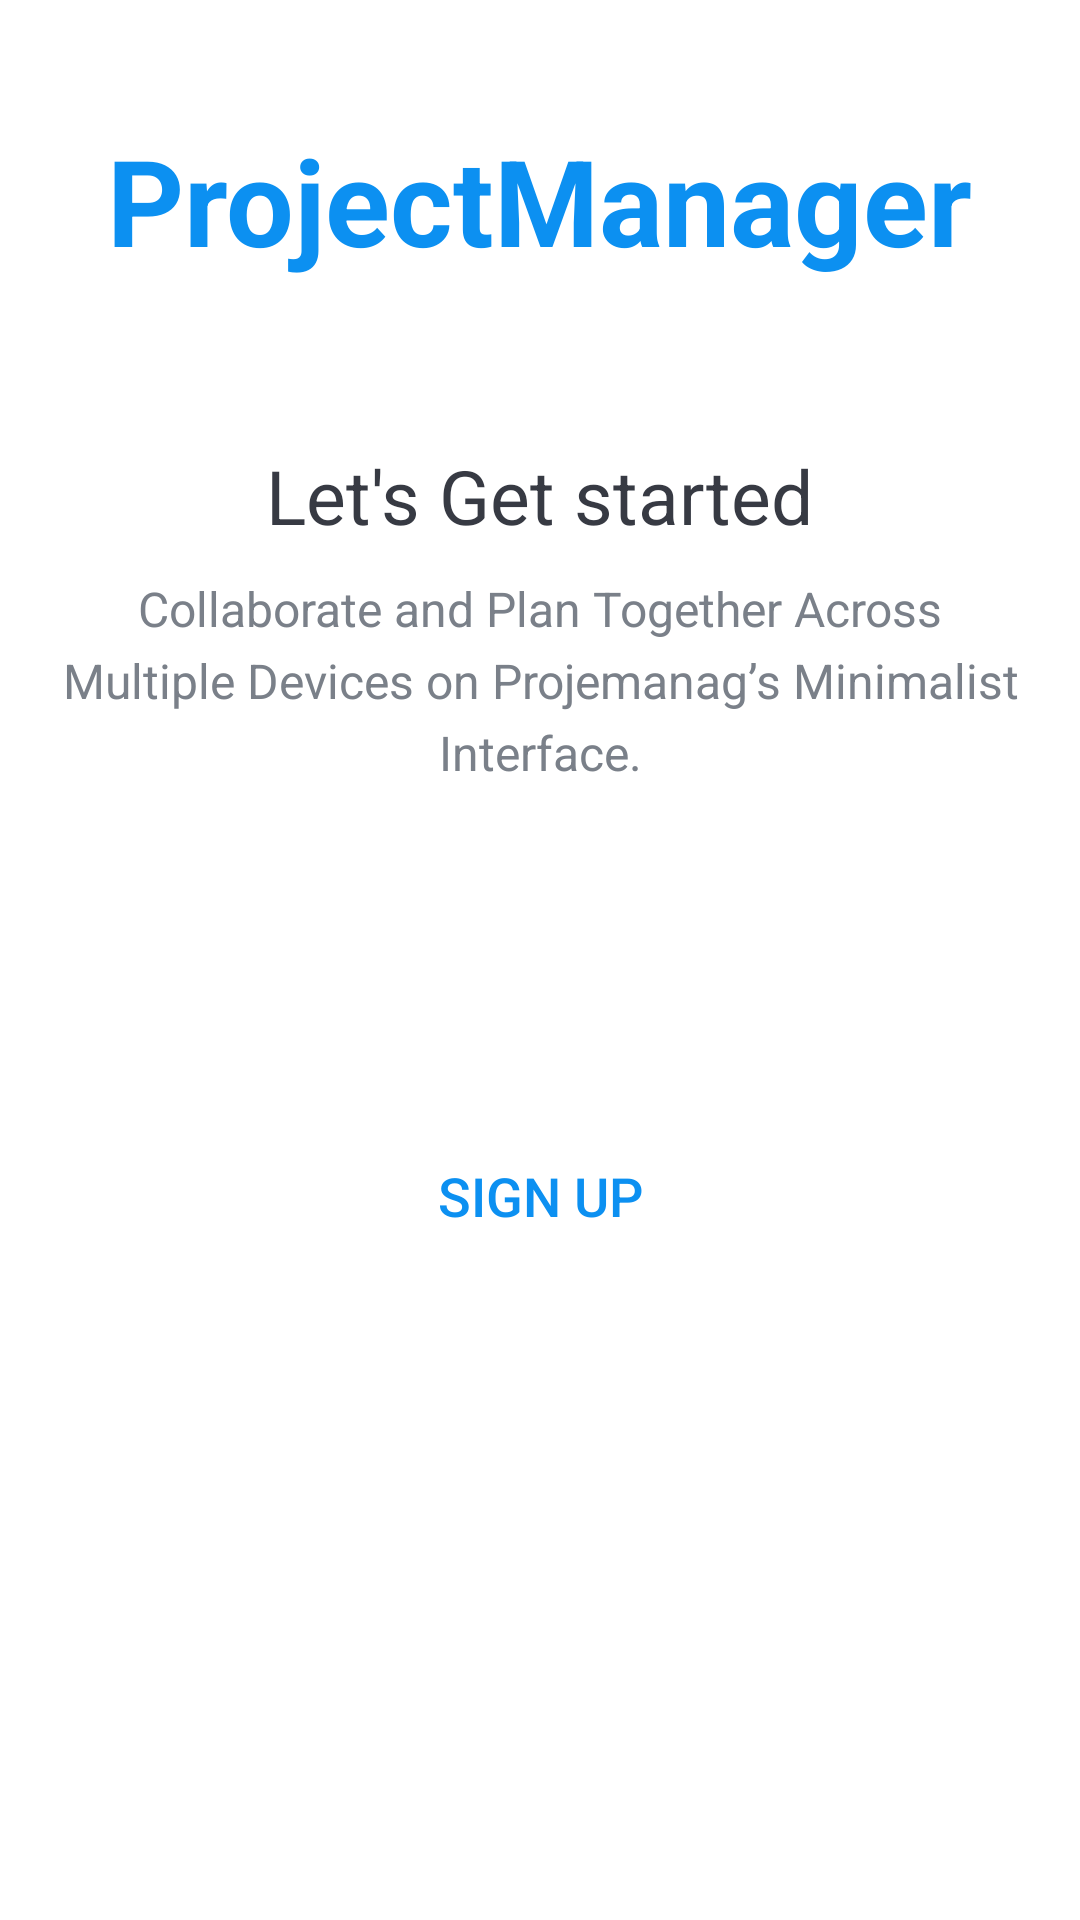

Write the Android layout XML for this screen, with the resource values it uses.
<!-- AndroidManifest.xml: application theme Theme.ProjectManagement -->
<!-- res/layout/fragment_intro.xml -->
<?xml version="1.0" encoding="utf-8"?>
<LinearLayout xmlns:android="http://schemas.android.com/apk/res/android"
    xmlns:tools="http://schemas.android.com/tools"
    android:layout_width="match_parent"
    android:layout_height="match_parent"
    android:background="@drawable/intro_background"
    android:gravity="center_horizontal"
    android:orientation="vertical"
    tools:context=".ui.fragment.IntroFragment">

    <TextView
        android:id="@+id/tv_app_name_intro"
        android:layout_width="wrap_content"
        android:layout_height="wrap_content"
        android:layout_marginTop="@dimen/intro_screen_title_text_marginTop"
        android:text="@string/app_name"
        android:textColor="@color/ColorAccent"
        android:textSize="@dimen/intro_screen_title_text_size"
        android:textStyle="bold" />

    <ImageView
        android:layout_width="wrap_content"
        android:layout_height="wrap_content"
        android:layout_marginTop="@dimen/intro_screen_image_marginTop"
        android:contentDescription="@string/image_contentDescription"
        android:src="@drawable/ic_task_image" />

    <TextView
        android:layout_width="wrap_content"
        android:layout_height="wrap_content"
        android:layout_marginTop="@dimen/lets_get_started_text_marginTop"
        android:text="@string/let_s_get_started_text"
        android:textColor="@color/primary_text_color"
        android:textSize="@dimen/lets_get_started_text_size" />

    <TextView
        android:layout_width="match_parent"
        android:layout_height="wrap_content"
        android:layout_marginStart="@dimen/intro_text_marginStartEnd"
        android:layout_marginTop="@dimen/intro_text_marginTop"
        android:layout_marginEnd="@dimen/intro_text_marginStartEnd"
        android:gravity="center"
        android:lineSpacingExtra="@dimen/intro_text_line_spacing_extra"
        android:text="@string/intro_text_description"
        android:textColor="@color/secondary_text_color"
        android:textSize="@dimen/intro_text_size" />

    <androidx.appcompat.widget.AppCompatButton
        android:id="@+id/btn_sign_in_intro"
        android:layout_width="match_parent"
        android:layout_height="wrap_content"
        android:layout_gravity="center"
        android:layout_marginStart="@dimen/btn_marginStartEnd"
        android:layout_marginTop="@dimen/intro_screen_sign_in_btn_marginTop"
        android:layout_marginEnd="@dimen/btn_marginStartEnd"
        android:background="@drawable/shape_button_rounded"
        android:foreground="?attr/selectableItemBackground"
        android:gravity="center"
        android:paddingTop="@dimen/btn_paddingTopBottom"
        android:paddingBottom="@dimen/btn_paddingTopBottom"
        android:text="@string/sign_in"
        android:textColor="@android:color/white"
        android:textSize="@dimen/btn_text_size" />

    <androidx.appcompat.widget.AppCompatButton
        android:id="@+id/btn_sign_up_intro"
        android:layout_width="match_parent"
        android:layout_height="wrap_content"
        android:layout_gravity="center"
        android:layout_marginStart="@dimen/btn_marginStartEnd"
        android:layout_marginTop="@dimen/intro_screen_sign_up_btn_marginTop"
        android:layout_marginEnd="@dimen/btn_marginStartEnd"
        android:background="@drawable/white_border_shape_button_rounded"
        android:foreground="?attr/selectableItemBackground"
        android:gravity="center"
        android:paddingTop="@dimen/btn_paddingTopBottom"
        android:paddingBottom="@dimen/btn_paddingTopBottom"
        android:text="@string/sign_up"
        android:textColor="@color/ColorAccent"
        android:textSize="@dimen/btn_text_size" />
</LinearLayout>
    
<!-- resources referenced by this layout -->
<resources>
  <color name="ColorAccent">#0C90F1</color>
  <color name="primary_text_color">#373A43</color>
  <color name="secondary_text_color">#7A8089</color>
  <dimen name="btn_marginStartEnd">20dp</dimen>
  <dimen name="btn_paddingTopBottom">8dp</dimen>
  <dimen name="btn_text_size">18sp</dimen>
  <dimen name="intro_screen_image_marginTop">30dp</dimen>
  <dimen name="intro_screen_sign_in_btn_marginTop">50dp</dimen>
  <dimen name="intro_screen_sign_up_btn_marginTop">15dp</dimen>
  <dimen name="intro_screen_title_text_marginTop">40dp</dimen>
  <dimen name="intro_screen_title_text_size">40sp</dimen>
  <dimen name="intro_text_line_spacing_extra">5dp</dimen>
  <dimen name="intro_text_marginStartEnd">20dp</dimen>
  <dimen name="intro_text_marginTop">10dp</dimen>
  <dimen name="intro_text_size">16sp</dimen>
  <dimen name="lets_get_started_text_marginTop">25dp</dimen>
  <dimen name="lets_get_started_text_size">25sp</dimen>
  <string name="app_name">ProjectManager</string>
  <string name="image_contentDescription">image</string>
  <string name="intro_text_description">Collaborate and Plan Together Across Multiple Devices on Projemanag’s Minimalist Interface.</string>
  <string name="let_s_get_started_text">Let\'s Get started</string>
  <string name="sign_in">SIGN IN</string>
  <string name="sign_up">SIGN UP</string>
  <style name="Theme.ProjectManagement" parent="Base.Theme.ProjectManagement" />
  <style name="Base.Theme.ProjectManagement" parent="Theme.Material3.DayNight.NoActionBar">
  
          <item name="android:statusBarColor">@android:color/transparent</item>
          <item name="android:windowLightStatusBar">true</item>
          <item name="colorPrimary">@color/ColorAccent</item>
          <item name="android:windowBackground">@android:color/white</item>
      </style>
</resources>
